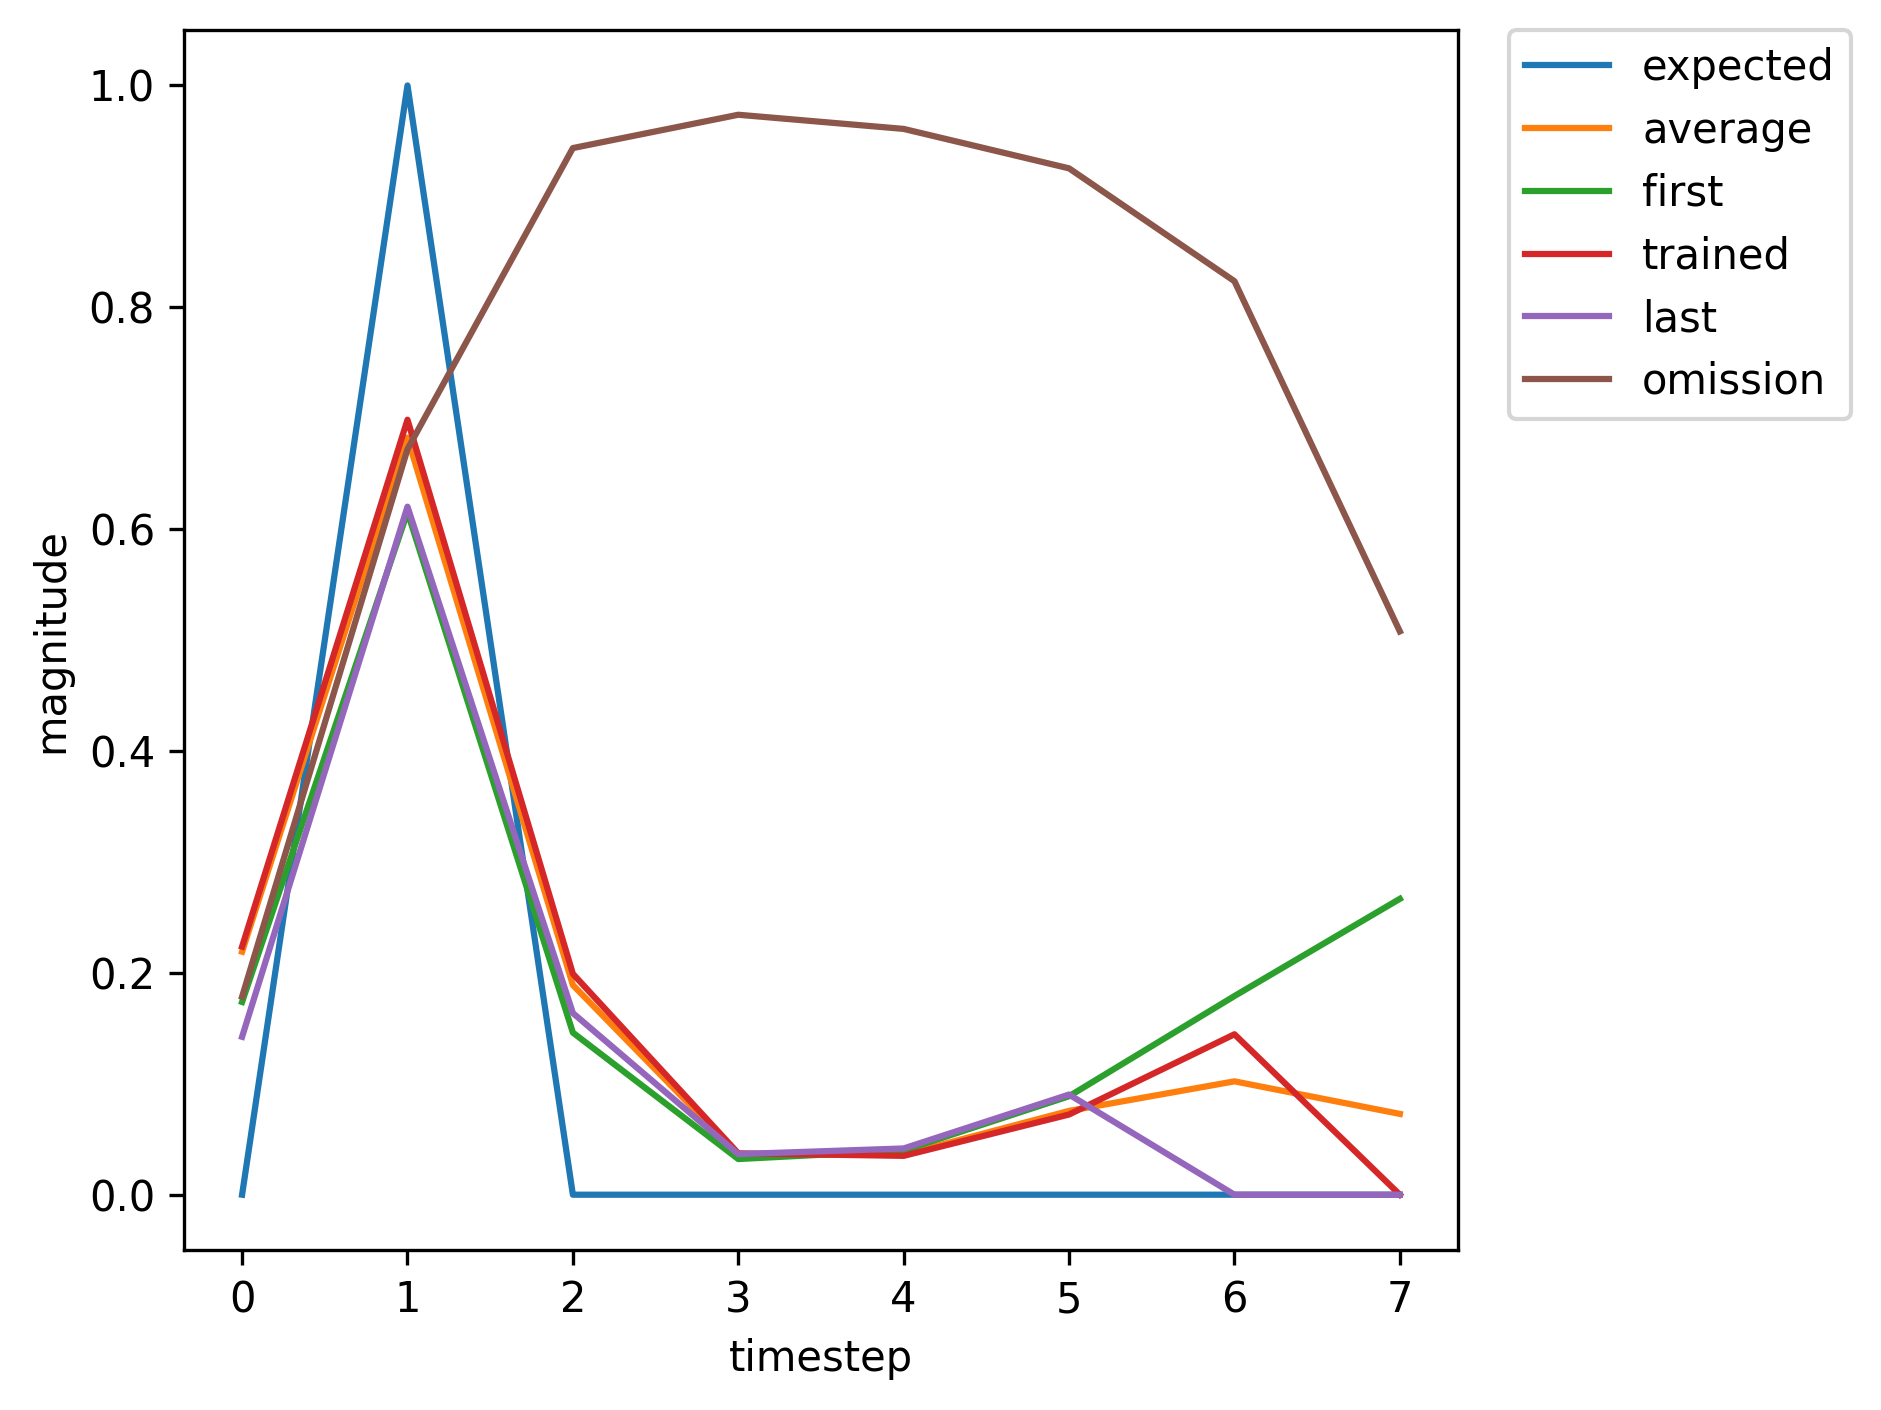

The file beside this chart, header and first rows:
, input, expected_output, network_output
0, 1, 0, 0.1738
1, 2, 1, 0.6155
2, 0, 0, 0.1461
3, 0, 0, 0.03215
4, 0, 0, 0.03989
5, 0, 0, 0.08878
6, 0, 0, 0.1791
7, 0, 0, 0.2667
8, 1, 0, 0.3121
9, 2, 1, 0.7364
10, 0, 0, 0.2076
11, 0, 0, 0.03527
12, 0, 0, 0.03131
13, 0, 0, 0.06323
14, 0, 0, 0.1259
15, 1, 0, 0.1966
16, 2, 1, 0.6701
17, 0, 0, 0.1826
18, 0, 0, 0.03612
19, 0, 0, 0.03706
20, 0, 0, 0.07846
21, 0, 0, 0.1575
22, 0, 0, 0.2385
23, 1, 0, 0.2848
24, 2, 1, 0.7178
25, 0, 0, 0.1978
26, 0, 0, 0.03479
27, 0, 0, 0.03252
28, 0, 0, 0.06669
29, 0, 0, 0.1334
30, 0, 0, 0.2069
31, 1, 0, 0.2543
32, 2, 1, 0.6951
33, 0, 0, 0.1862
34, 0, 0, 0.03424
35, 0, 0, 0.03407
36, 0, 0, 0.07119
37, 0, 0, 0.143
38, 1, 0, 0.2198
39, 2, 1, 0.6951
40, 0, 0, 0.1972
41, 0, 0, 0.03717
42, 0, 0, 0.0353
43, 0, 0, 0.07307
44, 0, 0, 0.1462
45, 1, 0, 0.2237
46, 2, 1, 0.6986
47, 0, 0, 0.1991
48, 0, 0, 0.03729
49, 0, 0, 0.03504
50, 0, 0, 0.0723
51, 0, 0, 0.1446
52, 1, 0, 0.2216
53, 2, 1, 0.6965
54, 0, 0, 0.1979
55, 0, 0, 0.0372
56, 0, 0, 0.03518
57, 0, 0, 0.07275
58, 0, 0, 0.1456
59, 1, 0, 0.2228
... 309 more rows
